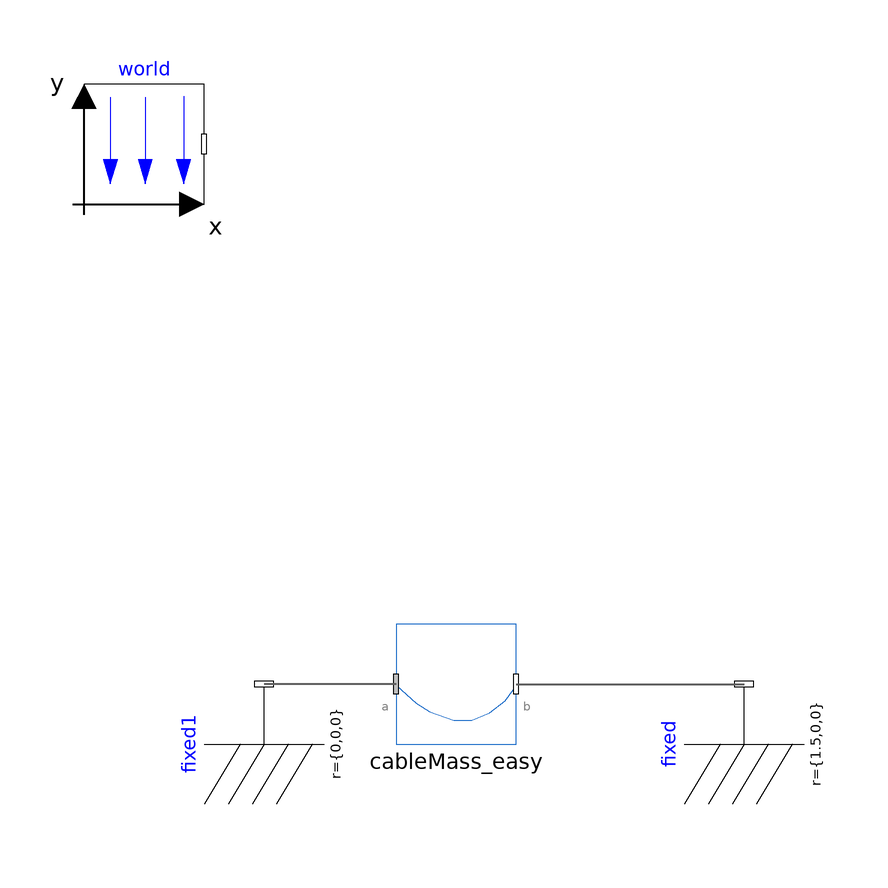

The Modelica model whose source follows is shown above as a component diagram (icons at their Placement, wires along their Line points).

model CableMassEasyTest
  inner Modelica.Mechanics.MultiBody.World world(n(displayUnit="1") = {0,0,-1}) annotation (Placement(transformation(extent={{-100,80},{-80,100}})));
  Modelica.Mechanics.MultiBody.Parts.Fixed fixed(animation=false, r={1.5,0,0}) annotation (Placement(transformation(
        extent={{-10,-10},{10,10}},
        rotation=90,
        origin={10,-10})));
  CablesLib.OLD.Cables.CableMass_easy cableMass_easy(unstretchedLength=2) annotation (Placement(transformation(extent={{-48,-10},{-28,10}})));
  Modelica.Mechanics.MultiBody.Parts.Fixed fixed1(animation=false, r={0,0,0}) annotation (Placement(transformation(
        extent={{-10,-10},{10,10}},
        rotation=90,
        origin={-70,-10})));
equation
  connect(cableMass_easy.frame_b, fixed.frame_b) annotation (Line(
      points={{-28,0},{10,0}},
      color={95,95,95},
      thickness=0.5));
  connect(cableMass_easy.frame_a, fixed1.frame_b) annotation (Line(
      points={{-48,0},{-70,0}},
      color={95,95,95},
      thickness=0.5));
  annotation (Icon(coordinateSystem(preserveAspectRatio=false)), Diagram(coordinateSystem(preserveAspectRatio=false)));
end CableMassEasyTest;